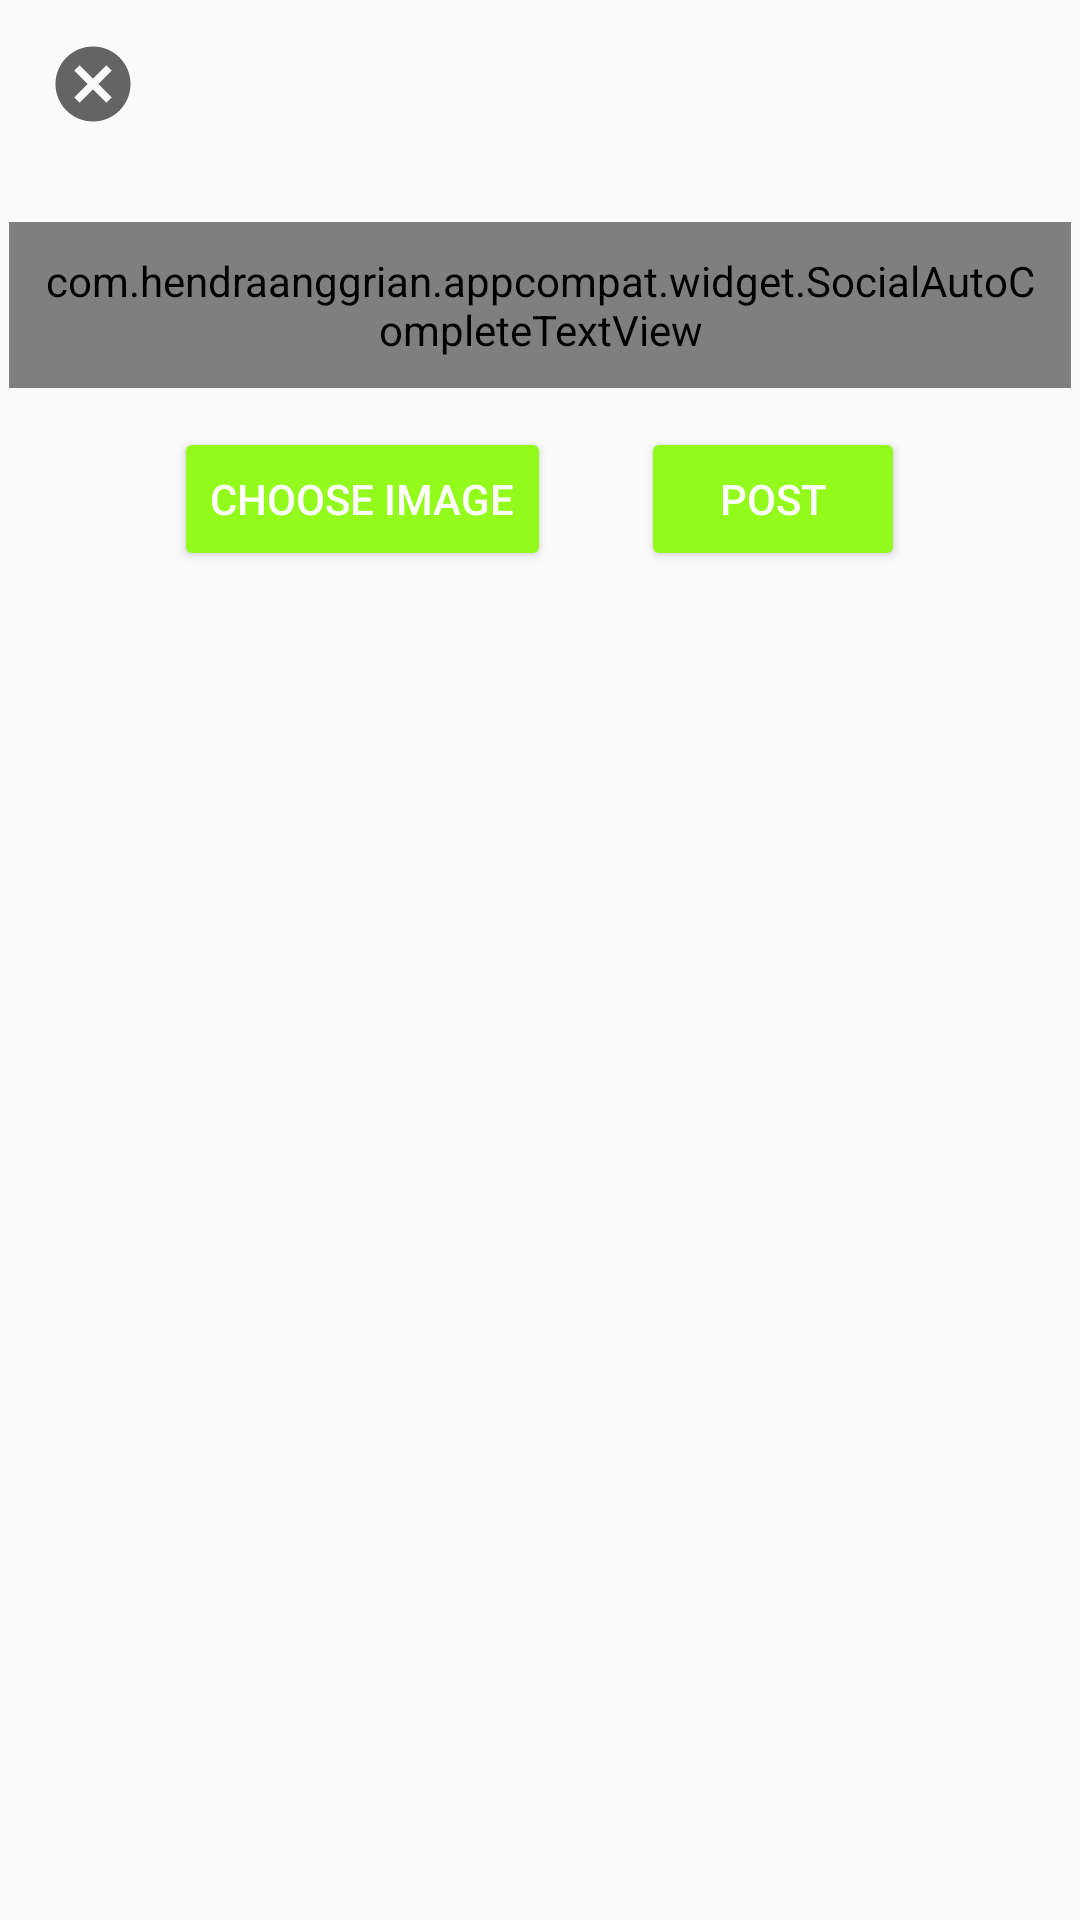

Write the Android layout XML for this screen, with the resource values it uses.
<!-- AndroidManifest.xml: application theme AppTheme -->
<!-- res/layout/activity_add_one_post.xml -->
<?xml version="1.0" encoding="utf-8"?>
<LinearLayout xmlns:android="http://schemas.android.com/apk/res/android"
    xmlns:app="http://schemas.android.com/apk/res-auto"
    xmlns:tools="http://schemas.android.com/tools"
    android:layout_width="match_parent"
    android:layout_height="match_parent"
    android:orientation="vertical"
    tools:context=".ui.activities.AddOnePost">

    <com.google.android.material.appbar.AppBarLayout
        android:id="@+id/bar"
        android:layout_width="match_parent"
        android:layout_height="wrap_content"
        android:background="?android:attr/windowBackground">

        <androidx.appcompat.widget.Toolbar
            android:id="@+id/toolbar"
            android:layout_width="match_parent"
            android:layout_height="wrap_content"
            android:background="?android:attr/windowBackground">

            <RelativeLayout
                android:layout_width="match_parent"
                android:layout_height="wrap_content">

                <ImageView
                    android:id="@+id/close"
                    android:layout_width="wrap_content"
                    android:layout_height="wrap_content"
                    android:src="@drawable/ic_cancel" />

            </RelativeLayout>

        </androidx.appcompat.widget.Toolbar>

    </com.google.android.material.appbar.AppBarLayout>

    <LinearLayout
        android:layout_width="match_parent"
        android:layout_height="wrap_content"
        android:orientation="vertical"
        android:layout_gravity="center"
        android:padding="3dp"
        android:gravity="right"
       >

        <ImageView
            android:id="@+id/image_added"
            android:padding="5dp"
            android:scaleType="fitXY"
            android:adjustViewBounds="true"
            android:layout_width="260dp"
            android:layout_height="260dp"
            android:layout_gravity="center"
            android:src="@mipmap/ic_launcher"
            android:visibility="gone"/>

        <com.hendraanggrian.appcompat.widget.SocialAutoCompleteTextView
            android:id="@+id/description"
            android:layout_width="match_parent"
            android:layout_height="wrap_content"
            android:layout_marginTop="15dp"
            android:hint="Say something.."
            android:maxLines="5"
            android:padding="10dp"
            app:hashtagColor="@color/colorPrimary"
            app:socialFlags="hashtag|mention" />

    </LinearLayout>



    <LinearLayout
        android:layout_width="match_parent"
        android:layout_height="wrap_content"
        android:orientation="horizontal"
        android:gravity="center"
        android:padding="10dp">


        <LinearLayout
            android:layout_width="match_parent"
            android:layout_height="wrap_content"
            android:gravity="center"
            android:orientation="horizontal">

            <LinearLayout
                android:layout_width="wrap_content"
                android:layout_height="wrap_content"
                android:layout_gravity="center"
                android:orientation="horizontal">

                <Button
                    android:id="@+id/postImage"
                    style="@style/Widget.AppCompat.Button.Colored"
                    android:layout_width="wrap_content"
                    android:text="Choose Image"
                    android:layout_height="wrap_content">
                </Button>

            </LinearLayout>

            <LinearLayout
                android:layout_width="wrap_content"
                android:layout_height="wrap_content"
                android:layout_marginStart="30dp"
                android:layout_marginLeft="30dp"
                android:orientation="horizontal">

                <Button
                    android:id="@+id/post"
                    style="@style/Widget.AppCompat.Button.Colored"
                    android:layout_width="wrap_content"
                    android:text="post"
                    android:layout_height="wrap_content">
                </Button>

            </LinearLayout>

        </LinearLayout>


    </LinearLayout>

</LinearLayout>
<!-- resources referenced by this layout -->
<resources>
  <color name="colorPrimary">#6DD47E</color>
  <!-- drawable ic_cancel (drawable) -->
  <vector xmlns:android="http://schemas.android.com/apk/res/android"
      android:width="30dp"
      android:height="30dp"
      android:tint="?attr/colorControlNormal"
      android:viewportWidth="24"
      android:viewportHeight="24">
      <path
          android:fillColor="@android:color/white"
          android:pathData="M12,2C6.47,2 2,6.47 2,12s4.47,10 10,10 10,-4.47 10,-10S17.53,2 12,2zM17,15.59L15.59,17 12,13.41 8.41,17 7,15.59 10.59,12 7,8.41 8.41,7 12,10.59 15.59,7 17,8.41 13.41,12 17,15.59z" />
  </vector>
  <style name="AppTheme" parent="Theme.AppCompat.Light.DarkActionBar">
          
          <item name="colorPrimary">@color/colorPrimary</item>
          <item name="colorPrimaryDark">@color/colorPrimaryDark</item>
          <item name="colorAccent">@color/colorAccent</item>
          <item name="android:windowFullscreen">true</item>
      </style>
  <color name="colorPrimaryDark">#81C784</color>
  <color name="colorAccent">#93FB1B</color>
</resources>
